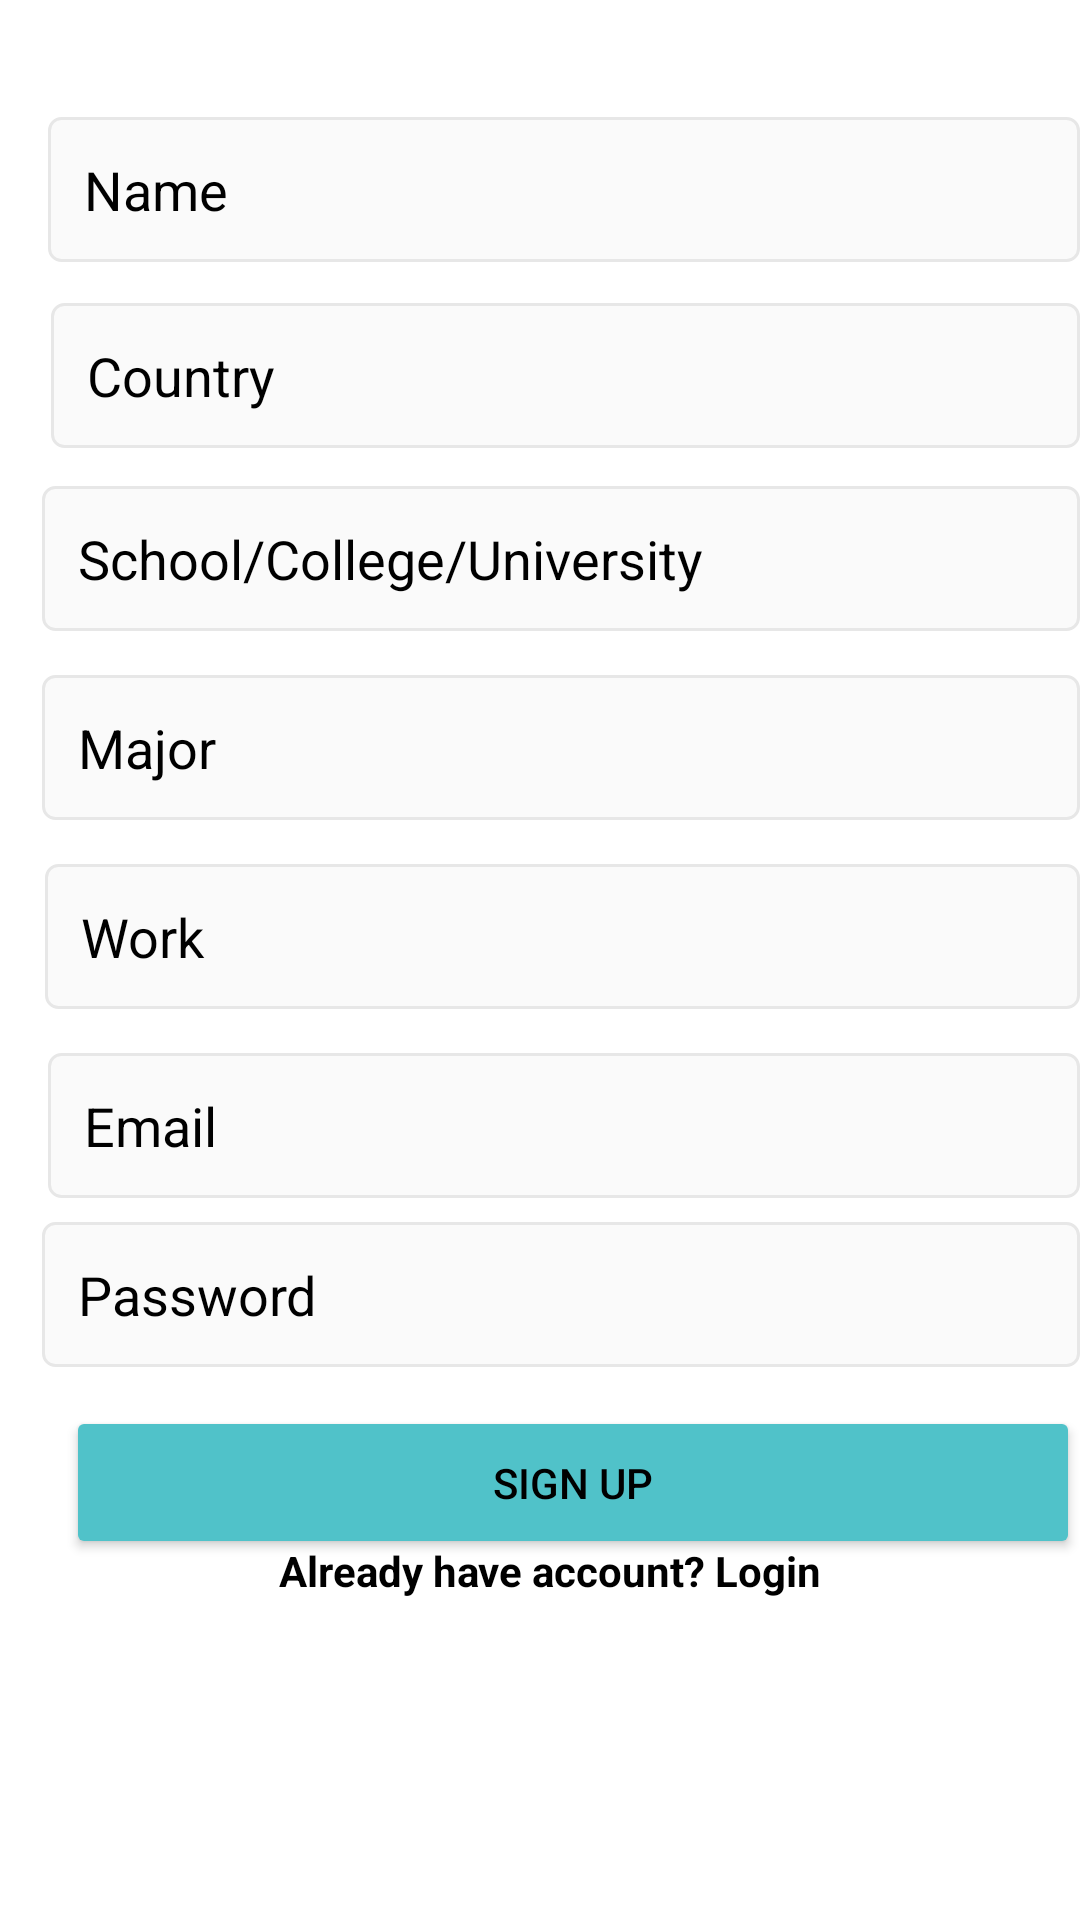

Layout XML and referenced resources for this Android screen:
<!-- AndroidManifest.xml: application theme Theme.IConnect -->
<!-- res/layout/activity_register.xml -->
<?xml version="1.0" encoding="utf-8"?>
<RelativeLayout xmlns:android="http://schemas.android.com/apk/res/android"
    xmlns:app="http://schemas.android.com/apk/res-auto"
    xmlns:tools="http://schemas.android.com/tools"
    android:layout_width="match_parent"
    android:layout_height="match_parent"
    tools:context=".RegisterActivity">


    <EditText
        android:id="@+id/Username"
        android:layout_width="350dp"
        android:layout_height="wrap_content"
        android:layout_alignParentStart="true"
        android:layout_alignParentTop="true"
        android:layout_marginStart="16dp"
        android:layout_marginTop="39dp"
        android:background="@drawable/edit_text"
        android:baselineAligned="false"
        android:hint="Name"
        android:textColor="@color/edittext"
        android:textColorHint="@color/edittext"
        android:padding="12dp" />

    <EditText
        android:id="@+id/Countryname"
        android:layout_width="350dp"
        android:layout_height="wrap_content"
        android:layout_alignParentStart="true"
        android:layout_alignParentTop="true"
        android:layout_marginStart="17dp"
        android:layout_marginTop="101dp"
        android:background="@drawable/edit_text"
        android:baselineAligned="false"
        android:textColor="@color/edittext"
        android:textColorHint="@color/edittext"
        android:hint="Country"
        android:padding="12dp" />


    <EditText
        android:id="@+id/Schoolname"
        android:layout_width="350dp"
        android:layout_height="wrap_content"
        android:layout_alignParentStart="true"
        android:layout_alignParentTop="true"
        android:layout_centerHorizontal="true"
        android:layout_marginStart="14dp"
        android:layout_marginTop="162dp"
        android:background="@drawable/edit_text"
        android:textColor="@color/edittext"
        android:baselineAligned="false"
        android:hint="School/College/University"
        android:textColorHint="@color/edittext"
        android:padding="12dp" />

    <EditText
        android:id="@+id/major"
        android:layout_width="350dp"
        android:layout_height="wrap_content"
        android:layout_alignParentStart="true"
        android:layout_alignParentTop="true"
        android:layout_centerHorizontal="true"
        android:layout_marginStart="14dp"
        android:layout_marginTop="225dp"
        android:background="@drawable/edit_text"
        android:textColor="@color/edittext"
        android:baselineAligned="false"
        android:textColorHint="@color/edittext"
        android:hint="Major"
        android:padding="12dp" />

    <EditText
        android:id="@+id/work"
        android:layout_width="350dp"
        android:layout_height="wrap_content"
        android:layout_alignParentStart="true"
        android:layout_alignParentTop="true"
        android:layout_centerInParent="true"
        android:layout_marginStart="15dp"
        android:layout_marginTop="288dp"
        android:background="@drawable/edit_text"
        android:textColor="@color/edittext"
        android:baselineAligned="false"
        android:textColorHint="@color/edittext"
        android:hint="Work"
        android:padding="12dp" />

    <EditText
        android:id="@+id/etUsername"
        android:layout_width="350dp"
        android:layout_height="wrap_content"
        android:layout_alignParentStart="true"
        android:layout_alignParentTop="true"
        android:layout_centerInParent="true"
        android:layout_marginStart="16dp"
        android:layout_marginTop="351dp"
        android:background="@drawable/edit_text"
        android:textColor="@color/edittext"
        android:baselineAligned="false"
        android:textColorHint="@color/edittext"
        android:hint="Email"
        android:padding="12dp" />

    <EditText
        android:id="@+id/etPassword"
        android:layout_width="350dp"
        android:layout_height="wrap_content"
        android:layout_below="@+id/etUsername"
        android:layout_alignParentStart="true"
        android:layout_centerInParent="true"
        android:layout_marginStart="14dp"
        android:layout_marginTop="8dp"
        android:background="@drawable/edit_text"
        android:textColor="@color/edittext"
        android:textColorHint="@color/edittext"
        android:hint="Password"
        android:inputType="textPassword"
        android:padding="12dp" />

    <Button
        android:id="@+id/btnRegister"
        android:layout_width="350dp"
        android:layout_height="wrap_content"
        android:layout_below="@+id/etPassword"
        android:layout_alignParentStart="true"
        android:layout_centerHorizontal="true"
        android:layout_marginStart="22dp"
        android:layout_marginTop="13dp"
        android:backgroundTint="@color/iConnect"
        android:textColor="@color/edittext"
        android:padding="16dp"
        android:text="Sign Up"
        tools:ignore="UnknownId" />

    <TextView
        android:id="@+id/haveaccount"
        android:layout_width="match_parent"
        android:layout_height="wrap_content"
        android:layout_below="@+id/btnRegister"
        android:layout_alignParentStart="true"
        android:layout_alignParentEnd="true"
        android:layout_marginStart="4dp"
        android:layout_marginTop="-6dp"
        android:layout_marginEnd="-3dp"
        android:text="Already have account? Login"
        android:textStyle="bold"
        android:textAlignment="center"
        android:textColor="@color/text_color" />





</RelativeLayout>
<!-- resources referenced by this layout -->
<resources>
  <color name="edittext">#FF000000</color>
  <color name="iConnect">#50C2C9</color>
  <color name="text_color"> #FF000000</color>
  <!-- drawable edit_text (drawable) -->
  <?xml version="1.0" encoding="utf-8"?>
  <shape xmlns:android="http://schemas.android.com/apk/res/android">
      android:shape="rectangle">
      <solid android:color ="#FAFAFA" />
      <stroke android:width="1dp" android:color="#E7E7E7" />
  
      <corners android:radius ="4dp" />
  
  
  </shape>
  <style name="Theme.IConnect" parent="Theme.MaterialComponents.DayNight.DarkActionBar">
          
          <item name="colorPrimary">@color/purple_500</item>
          <item name="colorPrimaryVariant">@color/iConnect</item>
          <item name="colorOnPrimary">@color/white</item>
          
          <item name="colorSecondary">@color/teal_200</item>
          <item name="colorSecondaryVariant">@color/teal_700</item>
          <item name="colorOnSecondary">@color/black</item>
          
          <item name="android:statusBarColor" tools:targetApi="l">?attr/colorPrimaryVariant</item>
          
      </style>
  <color name="purple_500">#FF6200EE</color>
  <color name="white">#FFFFFFFF</color>
  <color name="teal_200">#FF03DAC5</color>
  <color name="teal_700">#FF018786</color>
  <color name="black">#FF000000</color>
</resources>
